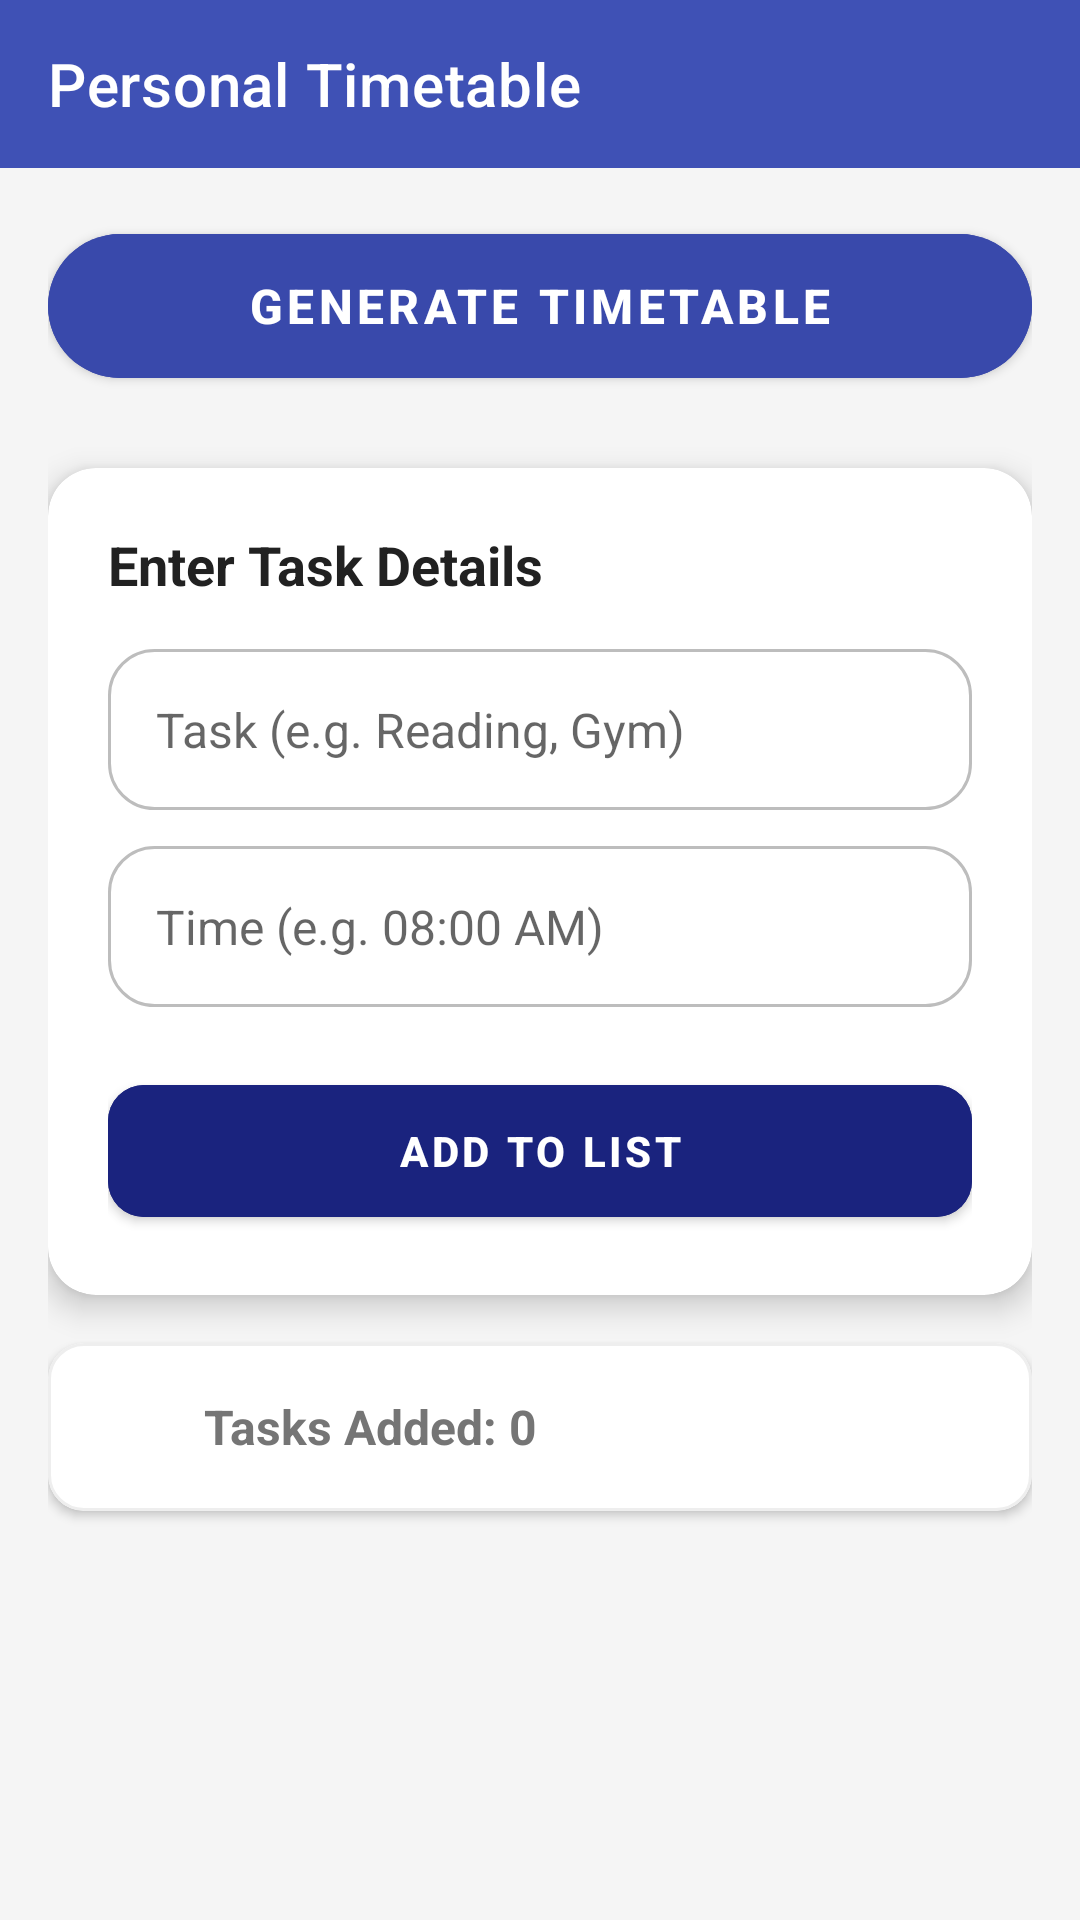

Android layout source for this screen:
<!-- AndroidManifest.xml: application theme Theme.TimetableApplication -->
<!-- res/layout/activity_add_personal_timetable.xml -->
<?xml version="1.0" encoding="utf-8"?>
<LinearLayout xmlns:android="http://schemas.android.com/apk/res/android"
    xmlns:app="http://schemas.android.com/apk/res-auto"
    android:layout_width="match_parent"
    android:layout_height="match_parent"
    android:background="@color/bg_light"
    android:fitsSystemWindows="true"
    android:orientation="vertical">

    <androidx.appcompat.widget.Toolbar
        android:id="@+id/toolbar"
        android:layout_width="match_parent"
        android:layout_height="?attr/actionBarSize"
        android:background="@color/colorAccent"
        app:title="Personal Timetable"
        app:titleTextColor="@color/white" />

    <ScrollView
        android:layout_width="match_parent"
        android:layout_height ="match_parent"
        android:fillViewport="true">

        <LinearLayout
            android:layout_width="match_parent"
            android:layout_height="wrap_content"
            android:orientation="vertical"
            android:padding="16dp">

            
            <com.google.android.material.button.MaterialButton
                android:id="@+id/btnGeneratePersonalTimetable"
                android:layout_width="match_parent"
                android:layout_height="60dp"
                android:layout_marginBottom="24dp"
                android:backgroundTint="@color/success"
                android:text="GENERATE TIMETABLE"
                android:textColor="@color/white"
                android:textSize="16sp"
                android:textStyle="bold"
                app:cornerRadius="30dp"
                app:elevation="4dp" />

            
            <com.google.android.material.card.MaterialCardView
                android:layout_width="match_parent"
                android:layout_height="wrap_content"
                android:layout_marginBottom="16dp"
                app:cardCornerRadius="16dp"
                app:cardElevation="6dp"
                app:strokeWidth="0dp">

                <LinearLayout
                    android:layout_width="match_parent"
                    android:layout_height="wrap_content"
                    android:orientation="vertical"
                    android:padding="20dp">

                    <TextView
                        android:layout_width="wrap_content"
                        android:layout_height="wrap_content"
                        android:layout_marginBottom="16dp"
                        android:text="Enter Task Details"
                        android:textSize="18sp"
                        android:textStyle="bold"
                        android:textColor="@color/text_primary" />

                    <EditText
                        android:id="@+id/etPersonalTask"
                        android:layout_width="match_parent"
                        android:layout_height="wrap_content"
                        android:layout_marginBottom="12dp"
                        android:background="@drawable/edit_text_background"
                        android:hint="Task (e.g. Reading, Gym)"
                        android:padding="16dp"
                        android:textColor="@color/text_primary"
                        android:textSize="16sp" />

                    <EditText
                        android:id="@+id/etPersonalTime"
                        android:layout_width="match_parent"
                        android:layout_height="wrap_content"
                        android:layout_marginBottom="20dp"
                        android:background="@drawable/edit_text_background"
                        android:hint="Time (e.g. 08:00 AM)"
                        android:padding="16dp"
                        android:textColor="@color/text_primary"
                        android:textSize="16sp" />

                    <com.google.android.material.button.MaterialButton
                        android:id="@+id/btnAddPersonalItem"
                        android:layout_width="match_parent"
                        android:layout_height="56dp"
                        android:backgroundTint="@color/brand_primary"
                        android:text="ADD TO LIST"
                        android:textColor="@color/white"
                        android:textStyle="bold"
                        app:cornerRadius="12dp" />

                </LinearLayout>
            </com.google.android.material.card.MaterialCardView>

            
            <com.google.android.material.card.MaterialCardView
                android:layout_width="match_parent"
                android:layout_height="wrap_content"
                app:cardCornerRadius="12dp"
                app:cardElevation="2dp"
                app:strokeColor="@color/divider"
                app:strokeWidth="1dp">

                <LinearLayout
                    android:layout_width="match_parent"
                    android:layout_height="wrap_content"
                    android:gravity="center_vertical"
                    android:orientation="horizontal"
                    android:padding="16dp">

                    <ImageView
                        android:layout_width="24dp"
                        android:layout_height="24dp"
                        android:layout_marginEnd="12dp"
                        android:src="@drawable/ic_analytics"
                        app:tint="@color/brand_primary" />

                    <TextView
                        android:id="@+id/tvAddedTasksLabel"
                        android:layout_width="wrap_content"
                        android:layout_height="wrap_content"
                        android:text="Tasks Added: 0"
                        android:textColor="@color/text_secondary"
                        android:textSize="16sp"
                        android:textStyle="bold" />

                </LinearLayout>
            </com.google.android.material.card.MaterialCardView>

        </LinearLayout>
    </ScrollView>

</LinearLayout>
<!-- resources referenced by this layout -->
<resources>
  <color name="bg_light">#F5F5F5</color>
  <color name="brand_primary">#1A237E</color>
  <color name="colorAccent">#3F51B5</color>
  <color name="divider">#EEEEEE</color>
  <color name="success">#3949AB</color>
  <color name="text_primary">#212121</color>
  <color name="text_secondary">#757575</color>
  <color name="white">#FFFFFFFF</color>
  <!-- drawable edit_text_background (drawable) -->
  <?xml version="1.0" encoding="utf-8"?>
  <shape xmlns:android="http://schemas.android.com/apk/res/android"
      android:shape="rectangle">
      <solid android:color="#FFFFFF"/>
      <corners android:radius="15dp"/>
      <stroke android:width="1dp" android:color="#BDBDBD" />
  </shape>
  <style name="Theme.TimetableApplication" parent="Theme.MaterialComponents.DayNight.NoActionBar">
          
          <item name="colorPrimary">@color/brand_primary</item>
          <item name="colorPrimaryDark">@color/brand_primary</item>
          <item name="colorAccent">@color/brand_accent</item>
  
          
          <item name="android:statusBarColor">@color/white</item>
          <item name="android:windowLightStatusBar" tools:targetApi="m">true</item> 
          <item name="android:windowDrawsSystemBarBackgrounds">true</item>
      </style>
  <color name="brand_accent">#3F51B5</color>
</resources>
